6-way image classification set "dataset_v1_new" from GitHub (Shinecchi/HairBaldness); label vocabulary: bald, balding, healthy, mild thinning, moderate thinning, severe thinning.

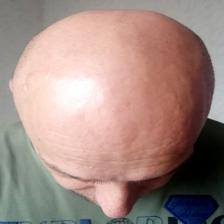
Label: bald

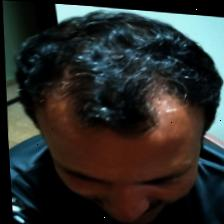
Label: mild thinning

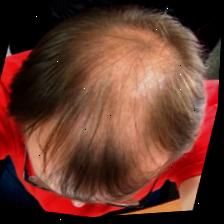
Label: moderate thinning

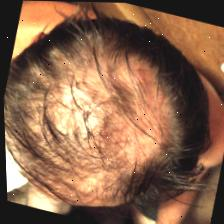
Label: balding

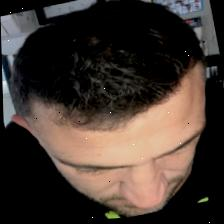
Label: healthy

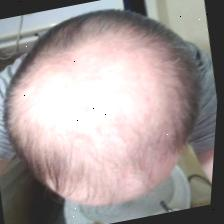
Label: severe thinning
